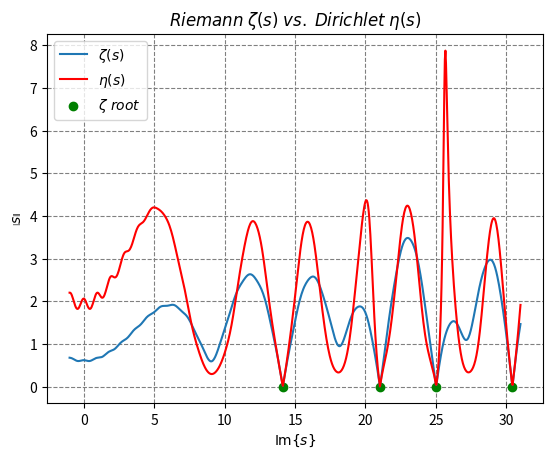

The script that saved this image:
"""riemann_hypothesis.ipynb"""
# Cell 1

from __future__ import annotations

import typing

import matplotlib.pyplot as plt
import numpy as np
from matplotlib.markers import MarkerStyle

if typing.TYPE_CHECKING:
    from matplotlib.axes import Axes
    from numpy.typing import NDArray


%matplotlib widget


def eta_term(s: complex, n: int) -> complex:
    return complex(1 / np.power(n, s))


def fn_eta(s: complex) -> complex:
    terms: int = int(1000)
    vec_eta_term = np.vectorize(eta_term)
    eta: complex = (
        complex(1)
        - np.sum(vec_eta_term(s, np.arange(2, terms, 2, dtype=int)))
        + np.sum(vec_eta_term(s, np.arange(3, terms, 2, dtype=int)))
    )
    return eta


def fn_zeta_from_eta(s: complex) -> complex:
    return s / (1.0 - np.power(2, 1.0 - s))


def plot(ax: Axes) -> None:
    xa: NDArray[np.float_] = np.linspace(-1, 31, 800)
    xz: list[complex] = [complex(0.5, i) for i in xa]

    eta: list[complex] = [fn_eta(s) for s in xz]
    zeta: list[complex] = [fn_zeta_from_eta(s) for s in eta]

    ax.plot(xa, np.absolute(eta), label=r"$\zeta \left( s \right)$")
    ax.plot(xa, np.absolute(zeta), label=r"$\eta \left( s \right)$", color="red")

    zeta_zeros_im: list[float] = [
        14.134725141,
        21.022039638,
        25.010857580,
        30.424876125,
    ]
    ax.scatter(
        zeta_zeros_im,
        [0] * len(zeta_zeros_im),
        marker=MarkerStyle("o"),
        color="green",
        label=r"$\zeta\ root$",
    )

    ax.set_title(r"$Riemann\;\zeta(s)\;vs.\;Dirichlet\;\eta(s)$")
    ax.set_xlabel(r"$\mathrm{Im}\{s\}$")
    ax.set_ylabel(r"$\left|s\right\|$")
    ax.legend(loc="best")
    ax.set_axisbelow(True)
    ax.grid(color="gray", linestyle="dashed")


def main() -> None:
    plt.close("all")
    plt.figure(" ")
    plot(plt.axes())
    plt.show()


main()